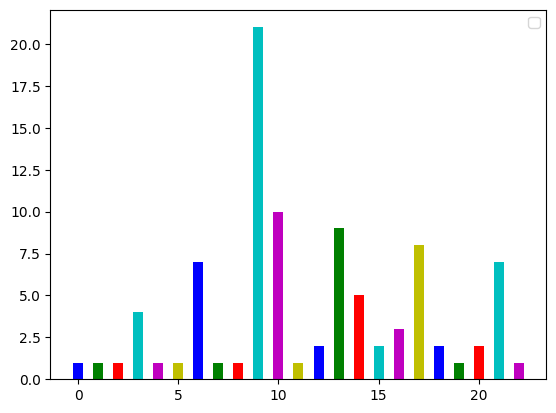

This chart was generated by the following Python code:
import matplotlib.pyplot as plt
import numpy as np

plt.rcParams['font.sans-serif'] = ['simhei']
plt.rcParams['axes.unicode_minus'] = False

data = {'法国': 1, '云南': 1, '安徽': 1, '河南': 4, '江西': 1, '韩国': 1, '北京': 7, '湖北': 1, '海外': 1, '山东': 21, '广东': 10, '陕西': 1, '辽宁': 2, '美国': 9, '上海': 5, '河北': 2, '湖南': 3, '江苏': 8, '黑龙江': 2, '海南': 1, '福建': 2, '浙江': 7, '广西': 1}
cities = data.keys()
values = [x for x in data.values()]
colors = np.random.randn(50)
# num = np.array([13325, 9403, 9227, 8651])
# ratio = np.array([0.75, 0.76, 0.72, 0.75])
# men = num * ratio
# women = num * (1 - ratio)
# x = ['聊天', '支付', '团购\n优惠券', '在线视频']

width = 0.5
idx = np.arange(len(cities))
print(idx)
plt.bar(idx, values, width, color=['b','g','r','c','m','y'])
# plt.bar(idx, men, width, color='red', label='男性用户')
# plt.bar(idx, women, width, bottom=men, color='yellow', label='女性用户')
# plt.xlabel('应用类别')
# plt.ylabel('男女分布')
# plt.xticks((idx + width) , cities, rotation=0)
plt.legend()
plt.show()